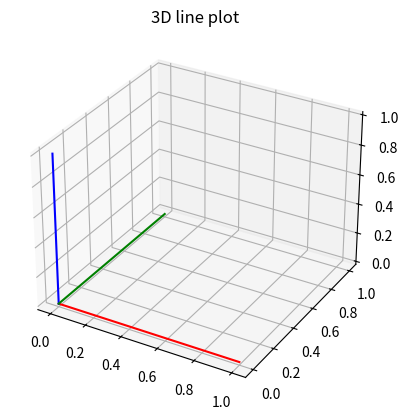

Here is the Python script that generated this plot:
import numpy as np
import matplotlib.pyplot as plt
 
 

#---------------------------------------------------------
def create4x4FRotationX(degrees): 
    radians = degrees * ( np.pi / 180.0 )
    cosX = np.cos(radians)
    sinX = np.sin(radians)
    m = np.array([
                   [1.0,       0.0,   0.0, 0.0], 
                   [0.0,      cosX,  sinX, 0.0], 
                   [0.0, -1.0*sinX,  cosX, 0.0],
                   [0.0,       0.0,   0.0, 1.0] 
                 ])
    return m
#---------------------------------------------------------
def create4x4FRotationY(degrees):
     radians = degrees * ( np.pi / 180.0 )
     cosY = np.cos(radians)
     sinY = np.sin(radians)
     m = np.array([
                   [cosY,       0.0,   -1.0 * sinY, 0.0], 
                   [0.0,        1.0,           0.0, 0.0], 
                   [sinY,       0.0,          cosY, 0.0],
                   [0.0,        0.0,           0.0, 1.0] 
                 ])
     return m
#---------------------------------------------------------
def create4x4FRotationZ(degrees):
    radians = degrees * ( np.pi / 180.0 )
    cosZ = np.cos(radians)
    sinZ = np.sin(radians)
    m = np.array([
                   [cosZ,       sinZ,    0.0, 0.0], 
                   [-1.0*sinZ,  cosZ,    0.0, 0.0], 
                   [0.0,         0.0,    1.0, 0.0],
                   [0.0,         0.0,    0.0, 1.0] 
                 ])
    return m
#---------------------------------------------------------










 
fig = plt.figure()
ax = plt.axes(projection ='3d')


# defining all 3 axes
z = np.linspace(0, 1, 100)
x = z * np.sin(25 * z)
y = z * np.cos(25 * z)


z = [0, 0, 0]
x = [1, 1, 0]
y = [0, 0, 0]
ax.plot3D(x, y, z, 'red')

z = [1, 1, 0]
x = [0, 0, 0]
y = [0, 0, 0]
ax.plot3D(x, y, z, 'blue')

 
z = [0, 0, 0]
x = [0, 0, 0]
y = [1, 1, 0]
ax.plot3D(x, y, z, 'green')

# plotting
ax.set_title('3D line plot')
plt.show()

